Run: headless pygame with SDL's dummy video driver; simulated clock (each Clock.tick advances the game by its frame time, no real sleeping); random seed 0; keys injected as events and as key.get_pressed() state; no mouse input.
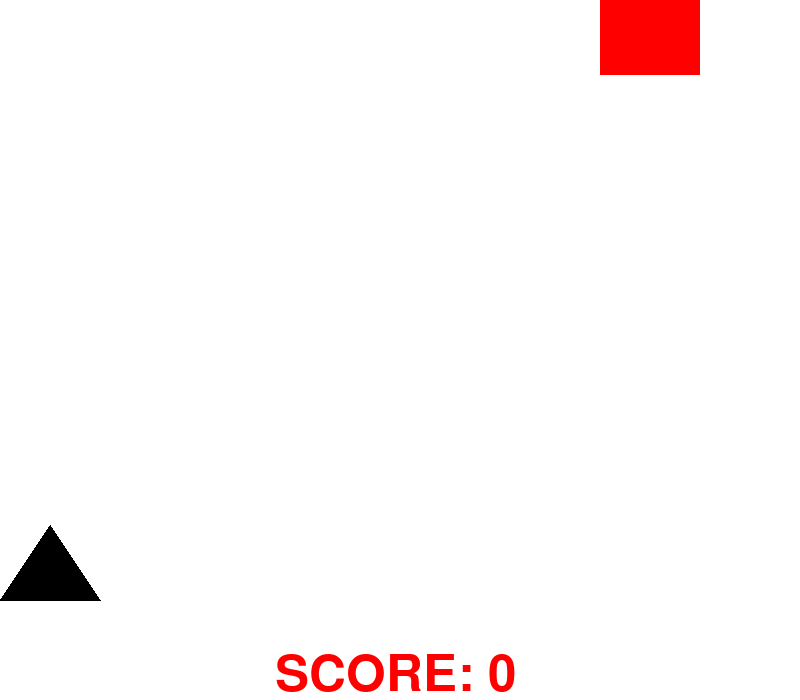
Frame 1 of 4 · flips 1–60 · no input
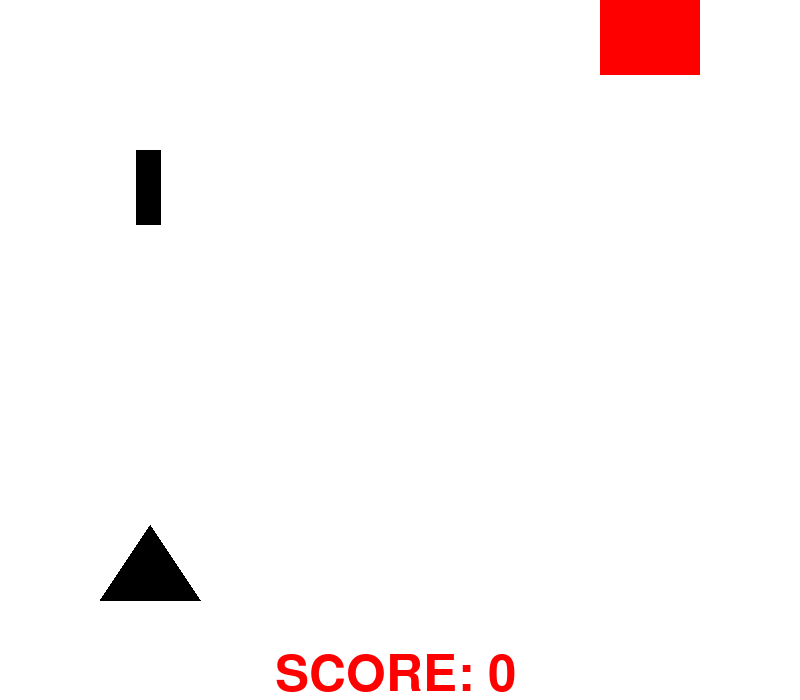
Frame 2 of 4 · flips 61–180 · tapped SPACE, RETURN · held RIGHT (→), D
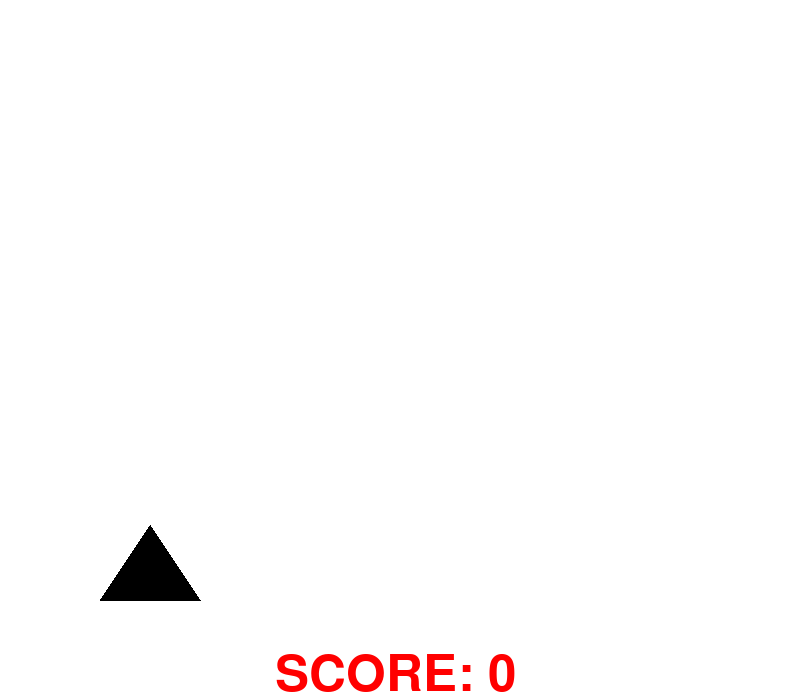
Frame 3 of 4 · flips 181–300 · held DOWN (↓), S
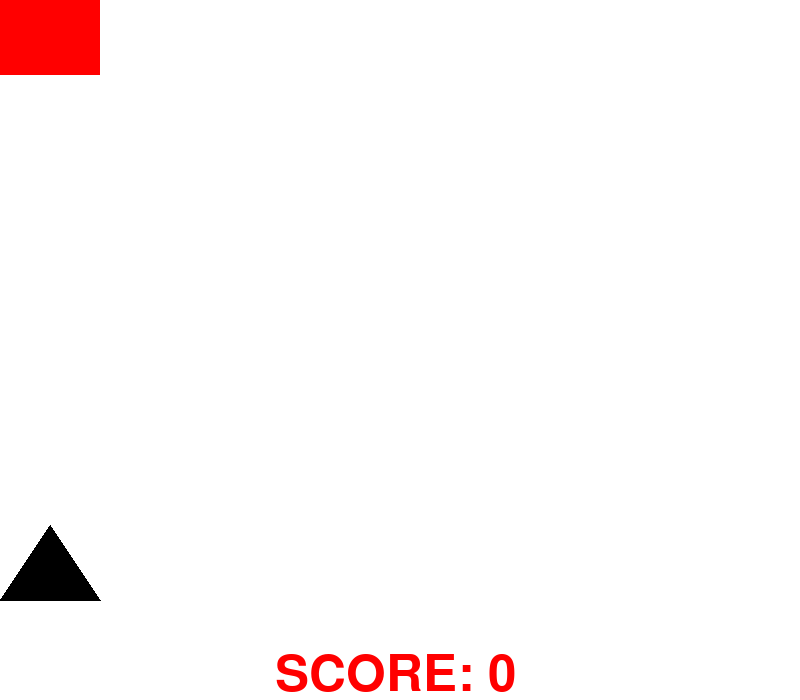
Frame 4 of 4 · flips 301–420 · held LEFT (←), A, UP (↑), W

The pygame program that drew these frames:

import pygame
import time
import random

black = (0,0,0)
white = (255,255,255)
red = (255,0,0)
blue = (0,0,255)
yellow = (255,255,0)

###################################################
#Each rectangle in the grid is 100 X 75
#Implement inheritance of character
#Care must be taken that two aliens are not spawned at the same place
###################################################
class Spaceship():
	def __init__(self, gameDisplay, x, y, width=100, height=75):
		self.height=height
		self.width=width
		self.display=gameDisplay
		self.color=black
		self.x=x
		self.y=y
	def draw(self):
		pygame.draw.polygon(self.display, self.color, [[(self.x+self.width/2),self.y], [self.x,self.y+self.height], [self.x+self.width,self.y+self.height]])
		#pygame.draw.rect(self.display, self.color, [self.x , self.y , self.width , self.height])
###################################################
class Alien():
	def __init__(self, gameDisplay, x, y, death_time, width=100, height=75):
		self.height=height
		self.width=width
		self.display=gameDisplay
		self.color=red
		self.x=x
		self.y=y
		self.death_time=death_time
	def draw(self):
		pygame.draw.rect(self.display, self.color, [self.x , self.y , self.width , self.height])

###################################################
class Missile1:
	def __init__(self, gameDisplay, x, y, width=25, height=75):
		x=x+36
		self.height=height
		self.width=width
		self.x=x
		self.y=y
		self.display=gameDisplay
		self.color = black
		self.speed = -2.5
	def draw(self):
		pygame.draw.rect(self.display, self.color, [self.x , self.y , self.width , self.height])

class Missile2:
	def __init__(self, gameDisplay, x, y, width=25, height=75):
		x=x+36
		self.height=height
		self.width=width
		self.x=x
		self.y=y
		self.display=gameDisplay
		self.color = blue
		self.speed = -5.0
	def draw(self):
		pygame.draw.rect(self.display, self.color, [self.x , self.y , self.width , self.height])	

def message_to_screen(msg, color=red):
	font = pygame.font.SysFont(None, 75)
	screen_text = font.render(msg, True, color)
	gameDisplay.blit(screen_text, [275,650])
###################################################
pygame.init()
gameDisplay = pygame.display.set_mode((800,700))
clock = pygame.time.Clock()

pygame.display.set_caption('Space Invader')

pygame.display.update()
gameExit = False
#Spaceship object
space_ship = Spaceship(gameDisplay, 0, 525)
timer = 0
aliens = []
aliens.append(Alien(gameDisplay, random.choice([0,100,200,300,400,500,600,700]), random.choice([1,0])*75, timer+(30*8)))
missiles1 = []
missiles2 = []
change = 0
score=0
while not gameExit:
	timer = timer+1
	for event in pygame.event.get():
		if event.type == pygame.KEYDOWN:
			if event.key == pygame.K_q:
				gameExit = True
			if event.key == pygame.K_d:
				change=100
				if space_ship.x<700:
					space_ship.x+=change
				change=0			
			if event.key == pygame.K_a:
				change=-100
				if space_ship.x>0:
					space_ship.x+=change
				change=0			
		if event.type == pygame.KEYUP:
			if event.key == pygame.K_SPACE:
				missiles1.append(Missile1(gameDisplay, space_ship.x, space_ship.y-75))
			if event.key == pygame.K_s:
				missiles2.append(Missile2(gameDisplay, space_ship.x, space_ship.y-75))
	if timer%300 == 0:
		aliens.append(Alien(gameDisplay, random.choice([0,100,200,300,400,500,600,700]), random.choice([1,0])*75, timer+(30*8)))
	i=0
	while i < (len(aliens)):
		if timer == aliens[i].death_time:
			aliens.pop(i)
			i=i-1
		i=i+1
	gameDisplay.fill(white)
	space_ship.draw()
	i=0
	while i<len(missiles1):
		j=0
		while j<len(aliens):
			if aliens[j].x<missiles1[i].x+missiles1[i].width and missiles1[i].x<aliens[j].x+aliens[j].width and aliens[j].y < missiles1[i].y and missiles1[i].y<aliens[j].y+aliens[j].height:
				score+=1
				aliens.pop(j)
				j=j-1
				missiles1.pop(i)
				i=i-1
				break
			j=j+1
		i=i+1
	i=0
	while i<len(missiles2):
		j=0
		while j<len(aliens):
			if aliens[j].x<missiles2[i].x+missiles2[i].width and missiles2[i].x<aliens[j].x+aliens[j].width and aliens[j].y < missiles2[i].y and missiles2[i].y<aliens[j].y+aliens[j].height:
				aliens[j].death_time=timer+(5*30)
				aliens[j].color=yellow
				missiles2.pop(i)
				i=i-1
				break
			j=j+1
		i=i+1
	message_to_screen("SCORE: "+str(score))
	for alien in aliens:
		alien.draw()
	for missile in missiles1:
		missile.y+=missile.speed
		missile.draw()
	for missile in missiles2:
		missile.y+=missile.speed
		missile.draw()
	i=0
	while i < (len(missiles1)):
		if missiles1[i].y<-100:
			missiles1.pop(i)
			i=i-1
		i=i+1
	i=0
	while i < (len(missiles2)):
		if missiles2[i].y<-100:
			missiles2.pop(i)
			i=i-1
		i=i+1
	pygame.display.update()
	clock.tick(30)
pygame.quit()
quit()
